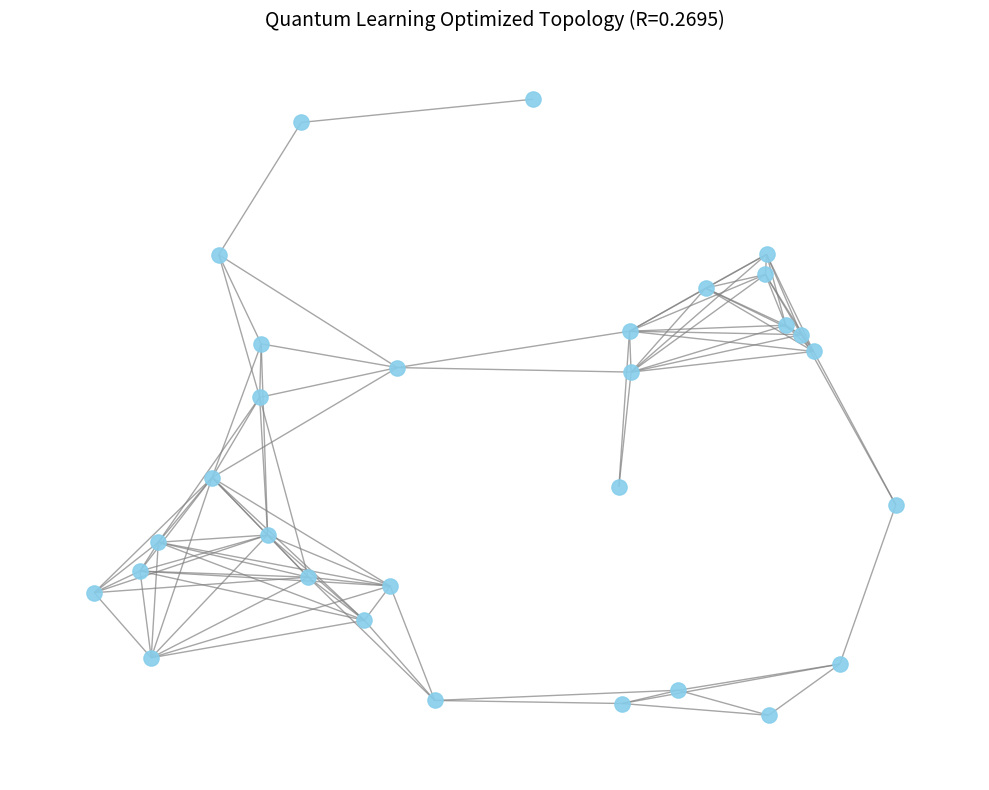

Write the Python code that produced this figure.
"""
量子驱动的高效学习模型用于IoT拓扑重构
基于量子遗传算法和量子旋转门机制
"""

import numpy as np
import networkx as nx
import random
import math
from collections import defaultdict
import warnings

warnings.filterwarnings("ignore")


class QuantumEnvironment:
    """
    量子环境：管理图结构和通信约束
    基于预定义的networkx图G进行重构
    """
    def __init__(self, G, comm_range=0.3, seed=42):
        np.random.seed(seed)
        random.seed(seed)
        self.r = comm_range
        
        # 从图G获取节点和位置
        self.n = G.number_of_nodes()
        self.positions = np.zeros((self.n, 2))
        
        # 验证节点ID是否为0到n-1的连续整数
        if sorted(G.nodes()) != list(range(self.n)):
            raise ValueError("Graph nodes must be labeled 0 to n-1 consecutively")
        
        # 提取节点位置
        for i in range(self.n):
            if 'pos' not in G.nodes[i]:
                raise ValueError(f"Node {i} missing 'pos' attribute")
            self.positions[i] = np.array(G.nodes[i]['pos'])
        
        # 计算所有节点对的距离并确定可能的边
        self.dist_matrix = np.zeros((self.n, self.n))
        self.possible_edges = []  # 存储物理上允许连接的边索引 (i, j)
        
        # 遍历所有节点对，找出通信半径内的所有可能边
        for u in range(self.n):
            for v in range(u + 1, self.n):
                dist = np.linalg.norm(self.positions[u] - self.positions[v])
                self.dist_matrix[u][v] = self.dist_matrix[v][u] = dist
                
                if dist <= self.r:
                    self.possible_edges.append((u, v))
        
        self.m = len(self.possible_edges)  # 有效边的数量
        self.target_edges = G.number_of_edges()  # 原始边数（保持边数约束）
        print(f"[Quantum Environment] Nodes: {self.n}, Valid Edges: {self.m}, Target Edges: {self.target_edges}, Comm Range: {self.r}")
    
    def vector_to_adj(self, binary_vector):
        """将二进制向量还原为邻接矩阵，保持边数不变"""
        adj = np.zeros((self.n, self.n), dtype=int)
        selected_edges = []
        for idx, val in enumerate(binary_vector):
            if val == 1 and idx < len(self.possible_edges):
                selected_edges.append(self.possible_edges[idx])
        
        # 保持边数约束
        if len(selected_edges) > self.target_edges:
            np.random.shuffle(selected_edges)
            selected_edges = selected_edges[:self.target_edges]
        elif len(selected_edges) < self.target_edges:
            available = [e for e in self.possible_edges if e not in selected_edges]
            needed = self.target_edges - len(selected_edges)
            if len(available) >= needed:
                additional = np.random.choice(len(available), needed, replace=False)
                for idx in additional:
                    selected_edges.append(available[idx])
        
        for u, v in selected_edges:
            adj[u][v] = adj[v][u] = 1
        return adj


class QuantumChromosome:
    """
    量子染色体：使用量子比特表示
    每个量子比特用 [alpha, beta] 表示，其中 |alpha|^2 + |beta|^2 = 1
    alpha^2 表示观测到0的概率，beta^2 表示观测到1的概率
    """
    def __init__(self, length):
        self.length = length
        # 初始化量子比特：alpha和beta
        # 初始状态为叠加态：alpha = beta = 1/sqrt(2)
        sqrt2_inv = 1.0 / np.sqrt(2.0)
        self.alpha = np.full(length, sqrt2_inv, dtype=float)  # 0态振幅
        self.beta = np.full(length, sqrt2_inv, dtype=float)   # 1态振幅
    
    def observe(self):
        """
        量子测量：根据概率幅测量得到经典二进制串
        """
        binary = []
        for i in range(self.length):
            prob_1 = self.beta[i] ** 2  # 观测到1的概率
            if random.random() < prob_1:
                binary.append(1)
            else:
                binary.append(0)
        return np.array(binary)
    
    def update_quantum_gate(self, index, rotation_angle, direction):
        """
        量子旋转门更新
        :param index: 要更新的量子比特索引
        :param rotation_angle: 旋转角度
        :param direction: 旋转方向 (1表示向1态旋转，-1表示向0态旋转)
        """
        if index >= self.length:
            return
        
        # 量子旋转门矩阵
        cos_theta = math.cos(rotation_angle * direction)
        sin_theta = math.sin(rotation_angle * direction)
        
        # 更新量子态
        alpha_new = self.alpha[index] * cos_theta - self.beta[index] * sin_theta
        beta_new = self.alpha[index] * sin_theta + self.beta[index] * cos_theta
        
        # 归一化（确保概率和为1）
        norm = math.sqrt(alpha_new**2 + beta_new**2)
        if norm > 1e-10:
            self.alpha[index] = alpha_new / norm
            self.beta[index] = beta_new / norm
        else:
            # 如果归一化失败，重置为叠加态
            sqrt2_inv = 1.0 / np.sqrt(2.0)
            self.alpha[index] = sqrt2_inv
            self.beta[index] = sqrt2_inv


class RobustnessEvaluator:
    """
    鲁棒性评估器
    计算网络在攻击下的鲁棒性指标
    """
    @staticmethod
    def calculate_robustness(adj_matrix, attack_type='malicious', sample_ratio=0.3):
        """
        计算鲁棒性指标 R（优化版本：使用采样加速）
        :param adj_matrix: 邻接矩阵
        :param attack_type: 攻击类型 ('malicious' 或 'random')
        :param sample_ratio: 采样比例（只计算部分节点的攻击，加速计算）
        :return: 鲁棒性值 R
        """
        G = nx.from_numpy_array(adj_matrix)
        n = G.number_of_nodes()
        if n == 0:
            return 0.0
        
        # 使用采样加速：只计算部分节点的攻击
        max_steps = max(5, int(n * sample_ratio))
        
        nodes = list(G.nodes())
        if attack_type == 'malicious':
            # 恶意攻击：按度从高到低移除节点
            nodes_sorted = sorted(G.degree, key=lambda x: x[1], reverse=True)
            removal_queue = [node for node, degree in nodes_sorted]
        else:
            # 随机攻击
            removal_queue = list(G.nodes())
            random.shuffle(removal_queue)
        
        sum_tolerance = 0.0
        G_temp = G.copy()
        
        for theta in range(min(max_steps, n)):
            if G_temp.number_of_nodes() > 0:
                try:
                    components = list(nx.connected_components(G_temp))
                    if components:
                        largest_cc = max(components, key=len)
                        phi_theta = len(largest_cc)
                    else:
                        phi_theta = 0
                except:
                    phi_theta = 0
            else:
                phi_theta = 0
            
            remaining_count = n - theta
            t_theta = phi_theta / remaining_count if remaining_count > 0 else 0
            sum_tolerance += t_theta
            
            if theta < len(removal_queue):
                node_to_remove = removal_queue[theta]
                if G_temp.has_node(node_to_remove):
                    G_temp.remove_node(node_to_remove)
            else:
                break
        
        # 归一化到完整攻击的期望值
        return (sum_tolerance / max_steps) * (max_steps / n) if max_steps > 0 else 0.0


class QuantumLearningModel:
    """
    量子驱动的高效学习模型
    结合量子遗传算法和自适应学习机制
    """
    def __init__(self, env, pop_size=30, max_iterations=50):
        self.env = env
        self.pop_size = pop_size
        self.max_iterations = max_iterations
        self.evaluator = RobustnessEvaluator()
        
        # 初始化量子种群
        self.quantum_population = [QuantumChromosome(env.m) for _ in range(pop_size)]
        
        # 经典种群（通过测量量子态得到）
        self.classical_population = []
        self.fitness_values = []
        
        # 最佳解
        self.best_fitness = -1.0
        self.best_solution = None
        self.best_adj = None
        
        # 自适应参数
        self.rotation_angle_base = 0.1 * math.pi  # 基础旋转角度
        self.learning_rate = 0.1  # 学习率
        
    def initialize_population(self):
        """初始化经典种群"""
        self.classical_population = []
        self.fitness_values = []
        
        for q_chrom in self.quantum_population:
            binary_vec = q_chrom.observe()
            adj = self.env.vector_to_adj(binary_vec)
            fitness = self.evaluator.calculate_robustness(adj)
            
            self.classical_population.append(binary_vec)
            self.fitness_values.append(fitness)
            
            if fitness > self.best_fitness:
                self.best_fitness = fitness
                self.best_solution = binary_vec.copy()
                self.best_adj = adj.copy()
    
    def quantum_rotation_gate_update(self, q_chrom, classical_solution, best_solution, index):
        """
        量子旋转门更新机制
        :param q_chrom: 量子染色体
        :param classical_solution: 当前经典解
        :param best_solution: 最佳解
        :param index: 量子比特索引
        """
        if index >= len(classical_solution) or index >= len(best_solution):
            return
        
        current_bit = classical_solution[index]
        best_bit = best_solution[index]
        
        # 确定旋转方向
        if current_bit == 0 and best_bit == 1:
            # 当前是0，最佳是1，向1态旋转
            direction = 1
        elif current_bit == 1 and best_bit == 0:
            # 当前是1，最佳是0，向0态旋转
            direction = -1
        else:
            # 当前和最佳相同，不旋转或小幅度旋转
            direction = 0
        
        if direction != 0:
            # 自适应旋转角度：根据适应度差异调整
            rotation_angle = self.rotation_angle_base * (1 + self.learning_rate)
            q_chrom.update_quantum_gate(index, rotation_angle, direction)
    
    def crossover(self, parent1, parent2):
        """交叉操作：单点交叉"""
        if len(parent1) != len(parent2):
            return parent1.copy(), parent2.copy()
        
        point = random.randint(1, len(parent1) - 1)
        child1 = np.concatenate([parent1[:point], parent2[point:]])
        child2 = np.concatenate([parent2[:point], parent1[point:]])
        return child1, child2
    
    def mutation(self, solution, mutation_rate=0.01):
        """变异操作"""
        mutated = solution.copy()
        for i in range(len(mutated)):
            if random.random() < mutation_rate:
                mutated[i] = 1 - mutated[i]
        return mutated
    
    def selection(self):
        """选择操作：锦标赛选择"""
        tournament_size = 3
        selected_indices = []
        
        for _ in range(self.pop_size):
            candidates = random.sample(range(self.pop_size), min(tournament_size, self.pop_size))
            winner = max(candidates, key=lambda i: self.fitness_values[i])
            selected_indices.append(winner)
        
        return selected_indices
    
    def run(self, verbose=True):
        """运行量子学习算法（优化版本：使用采样加速）"""
        import time
        start_time = time.time()
        
        if verbose:
            print(f"  [QDLM] 初始化种群 (大小: {self.pop_size})...")
        
        # 初始化
        self.initialize_population()
        if verbose:
            elapsed = time.time() - start_time
            print(f"  [QDLM] 初始化完成 | Best R = {self.best_fitness:.4f} (耗时: {elapsed:.2f}s)")
        
        if verbose:
            print(f"  [QDLM] 开始优化 ({self.max_iterations} 代)...")
        
        # 主循环
        for iteration in range(self.max_iterations):
            iter_start = time.time()
            
            # 1. 选择
            selected_indices = self.selection()
            
            # 2. 更新量子种群（量子旋转门）
            for i, selected_idx in enumerate(selected_indices):
                q_chrom = self.quantum_population[i]
                classical_sol = self.classical_population[selected_idx]
                
                # 对每个量子比特应用旋转门
                for j in range(min(len(classical_sol), q_chrom.length)):
                    self.quantum_rotation_gate_update(q_chrom, classical_sol, 
                                                      self.best_solution, j)
            
            # 3. 测量量子态得到新的经典种群（使用采样加速）
            new_classical = []
            new_fitness = []
            
            for q_chrom in self.quantum_population:
                binary_vec = q_chrom.observe()
                adj = self.env.vector_to_adj(binary_vec)
                fitness = self.evaluator.calculate_robustness(adj, sample_ratio=0.3)  # 使用采样加速
                
                new_classical.append(binary_vec)
                new_fitness.append(fitness)
                
                if fitness > self.best_fitness:
                    self.best_fitness = fitness
                    self.best_solution = binary_vec.copy()
                    self.best_adj = adj.copy()
                    if verbose:
                        elapsed = time.time() - start_time
                        print(f"  [QDLM] Gen {iteration + 1}/{self.max_iterations}: New Best R = {fitness:.4f} (耗时: {elapsed:.2f}s)")
            
            # 4. 交叉和变异（可选，增强探索能力）
            if iteration % 5 == 0:  # 每5代执行一次
                for i in range(0, self.pop_size - 1, 2):
                    if random.random() < 0.7:  # 交叉概率
                        child1, child2 = self.crossover(new_classical[i], new_classical[i+1])
                        new_classical[i] = self.mutation(child1)
                        new_classical[i+1] = self.mutation(child2)
                        
                        # 重新评估（使用采样加速）
                        adj1 = self.env.vector_to_adj(new_classical[i])
                        adj2 = self.env.vector_to_adj(new_classical[i+1])
                        new_fitness[i] = self.evaluator.calculate_robustness(adj1, sample_ratio=0.3)
                        new_fitness[i+1] = self.evaluator.calculate_robustness(adj2, sample_ratio=0.3)
            
            # 更新种群
            self.classical_population = new_classical
            self.fitness_values = new_fitness
            
            # 自适应调整旋转角度（随着迭代减小，增强局部搜索）
            self.rotation_angle_base *= 0.99
            
            # 减少打印频率
            if verbose and (iteration % 5 == 0 or iteration == self.max_iterations - 1):
                elapsed = time.time() - start_time
                print(f"  [QDLM] Gen {iteration + 1}/{self.max_iterations}: Current Best R = {self.best_fitness:.4f} (耗时: {elapsed:.2f}s)")
        
        if verbose:
            total_time = time.time() - start_time
            edge_count = np.sum(self.best_adj) // 2
            print(f"  [QDLM] 优化完成 | Best R: {self.best_fitness:.4f} | Edges: {edge_count} | 总耗时: {total_time:.2f}s")
        
        return self.best_adj


# ================= 运行入口 =================
if __name__ == "__main__":
    # 创建示例图
    G = nx.random_geometric_graph(30, radius=0.3, seed=42)
    G = nx.convert_node_labels_to_integers(G)
    
    # 为节点添加位置属性
    for i in G.nodes():
        G.nodes[i]['pos'] = tuple(G.nodes[i]['pos'])
    
    # 创建环境
    env = QuantumEnvironment(G=G, comm_range=0.3)
    
    # 初始化量子学习模型
    qlm = QuantumLearningModel(env, pop_size=30, max_iterations=50)
    
    # 运行优化
    best_adj = qlm.run()
    
    # 可视化
    try:
        import matplotlib.pyplot as plt
        
        G_final = nx.from_numpy_array(best_adj)
        pos_final = {i: G.nodes[i]['pos'] for i in range(env.n)}
        
        plt.figure(figsize=(10, 8))
        nx.draw_networkx_nodes(G_final, pos_final, node_size=120, node_color='skyblue', alpha=0.9)
        nx.draw_networkx_edges(G_final, pos_final, alpha=0.7, edge_color='gray')
        plt.title(f"Quantum Learning Optimized Topology (R={qlm.best_fitness:.4f})", fontsize=14)
        plt.axis('off')
        plt.tight_layout()
        plt.savefig("quantum_optimized_topology.png", dpi=300)
        plt.show()
        
    except ImportError:
        print("Matplotlib not found, skipping visualization.")
